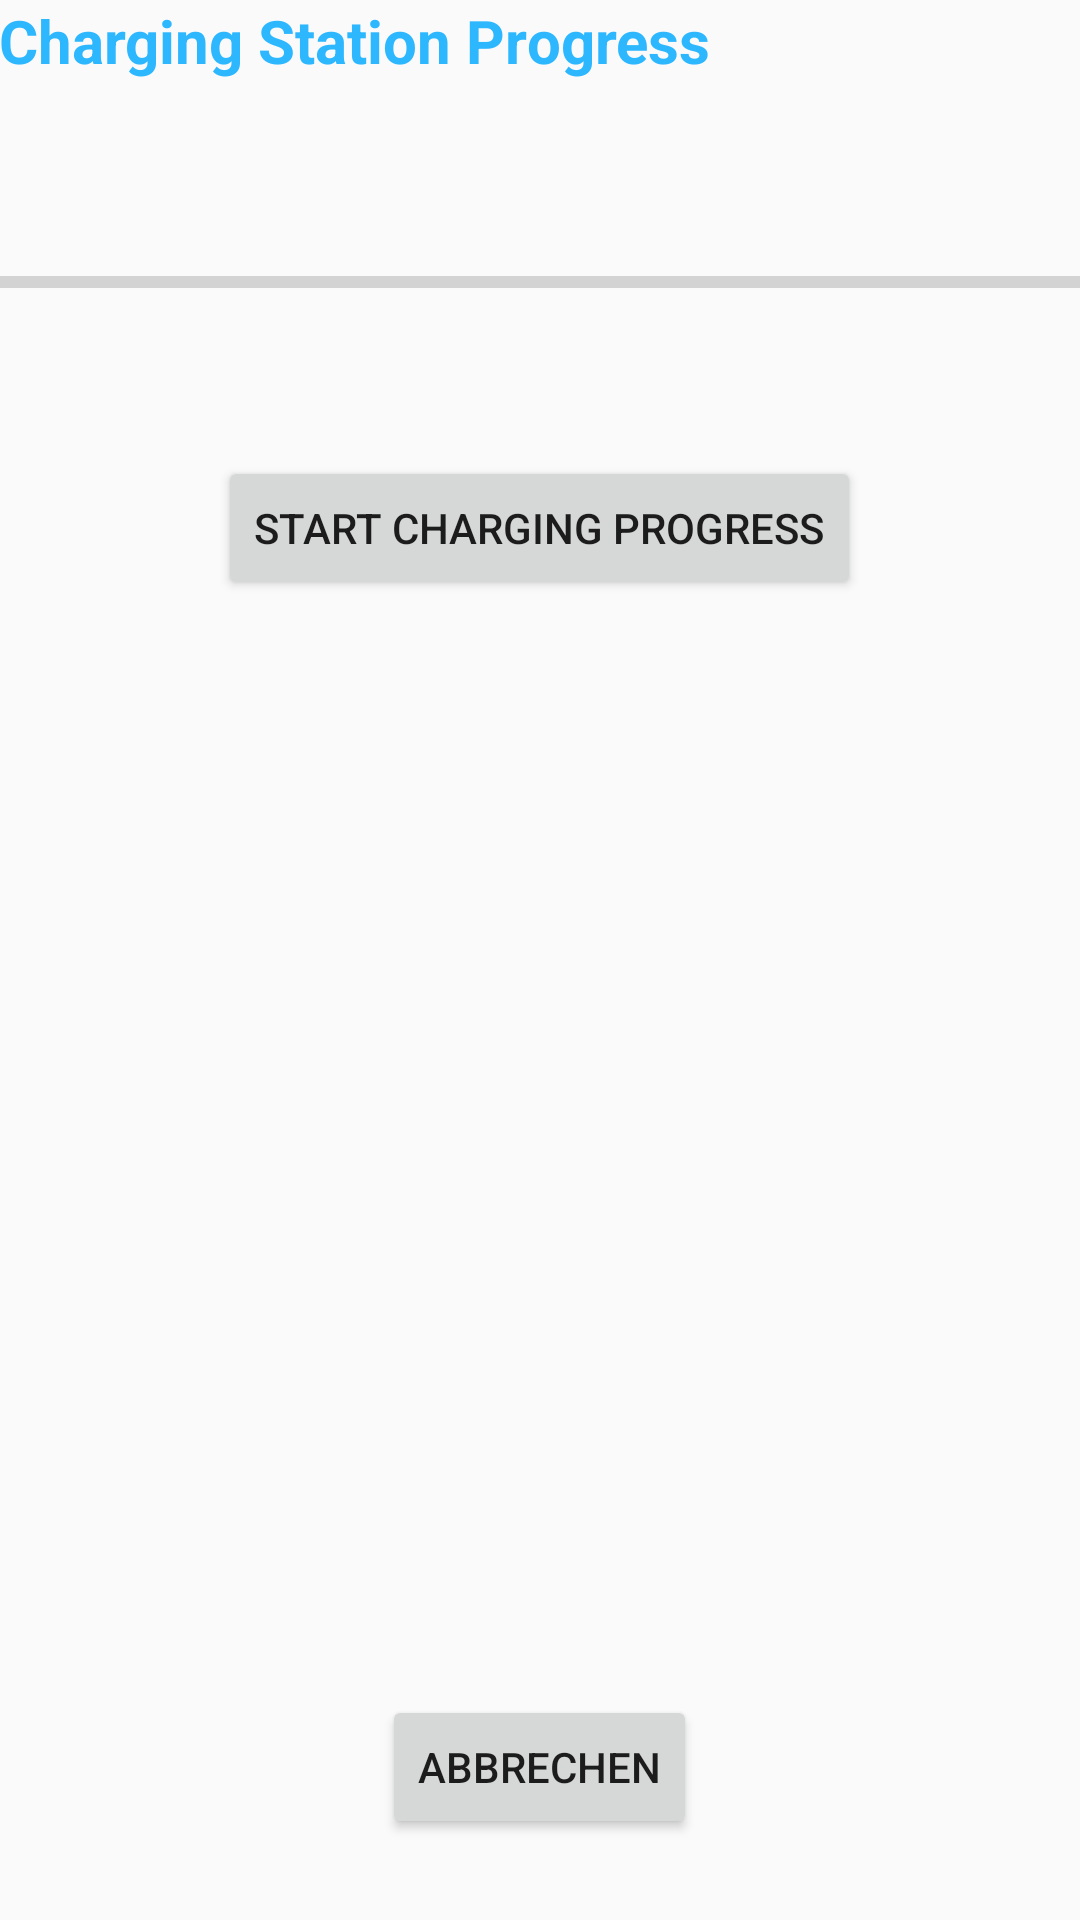

Android layout source for this screen:
<!-- AndroidManifest.xml: application theme CustomActionBarTheme -->
<!-- res/layout/activity_charging_progress_activity_option4.xml -->
<RelativeLayout xmlns:android="http://schemas.android.com/apk/res/android"
    xmlns:tools="http://schemas.android.com/tools"
    android:layout_width="match_parent"
    android:layout_height="match_parent"
    android:paddingLeft="@dimen/activity_horizontal_margin"
    android:paddingRight="@dimen/activity_horizontal_margin"
    android:paddingTop="@dimen/activity_vertical_margin"
    android:paddingBottom="@dimen/activity_vertical_margin"
    tools:context=".chargingActivities.ChargingProgressActivityOption4">

    <TextView
        android:text="Charging Station Progress"
        android:layout_width="wrap_content"
        android:layout_height="wrap_content"
        android:textColor="#2db7ff"
        android:textStyle="bold"
        android:textSize="20dp"
        android:id="@+id/textViewTitle" />

    <ProgressBar
        style="?android:attr/progressBarStyleHorizontal"
        android:layout_width="match_parent"
        android:layout_height="wrap_content"
        android:id="@+id/progressBar"
        android:layout_below="@+id/textViewTitle"
        android:layout_centerHorizontal="true"
        android:layout_marginTop="59dp" />

    <Button
        android:layout_width="wrap_content"
        android:layout_height="wrap_content"
        android:text="Start charging progress"
        android:id="@+id/buttonStartProgress"
        android:layout_below="@+id/progressBar"
        android:layout_centerHorizontal="true"
        android:layout_marginTop="50dp"
        android:onClick="onButtonKlickStartProgress"/>

    <TextView
        android:layout_width="wrap_content"
        android:layout_height="wrap_content"
        android:textAppearance="?android:attr/textAppearanceMedium"
        android:text="... bitte warten ..."
        android:id="@+id/textViewCompleteTip"
        android:layout_alignParentBottom="true"
        android:layout_centerHorizontal="true"
        android:textColor="#2db7ff"
        android:textStyle="bold"
        android:textSize="20dp"
        android:visibility="invisible"/>

    <Button
        style="?android:attr/buttonStyleSmall"
        android:layout_width="wrap_content"
        android:layout_height="wrap_content"
        android:text="Abbrechen"
        android:id="@+id/buttonAbbruch"
        android:layout_above="@+id/textViewCompleteTip"
        android:layout_centerHorizontal="true"
        android:onClick="onButtonKlickAbbruch"/>

</RelativeLayout>
<!-- resources referenced by this layout -->
<resources>
  <style name="CustomActionBarTheme" parent="@style/Theme.AppCompat.Light.DarkActionBar">
          <item name="android:actionBarStyle">@style/MyBlueActionBar</item>
  
          
          <item name="actionBarStyle">@style/MyBlueActionBar</item>
      </style>
  <style name="MyBlueActionBar" parent="@style/Widget.AppCompat.Light.ActionBar.Solid.Inverse">
          <item name="android:background">#3399FD</item>
  
          
          
      </style>
</resources>
